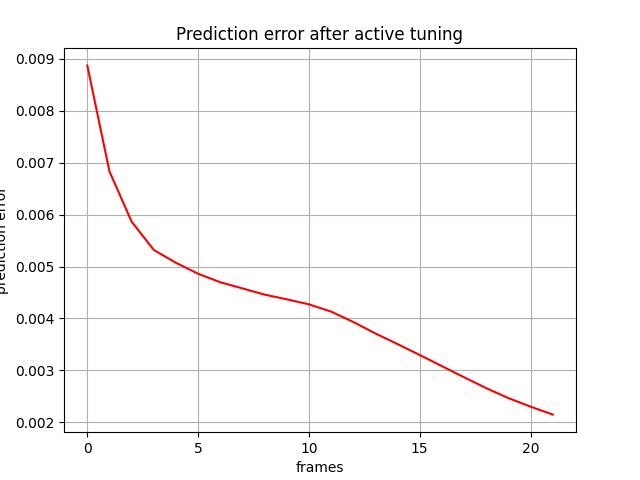

The data file committed next to this chart (first rows):
, 0
0, 0.008868
1, 0.006829
2, 0.005863
3, 0.005319
4, 0.005072
5, 0.004861
6, 0.004698
7, 0.004579
8, 0.00446
9, 0.00437
10, 0.004273
11, 0.004133
12, 0.003934
13, 0.003712
14, 0.003508
15, 0.003298
16, 0.003083
17, 0.002869
18, 0.00266
19, 0.002469
20, 0.002304
21, 0.002152
